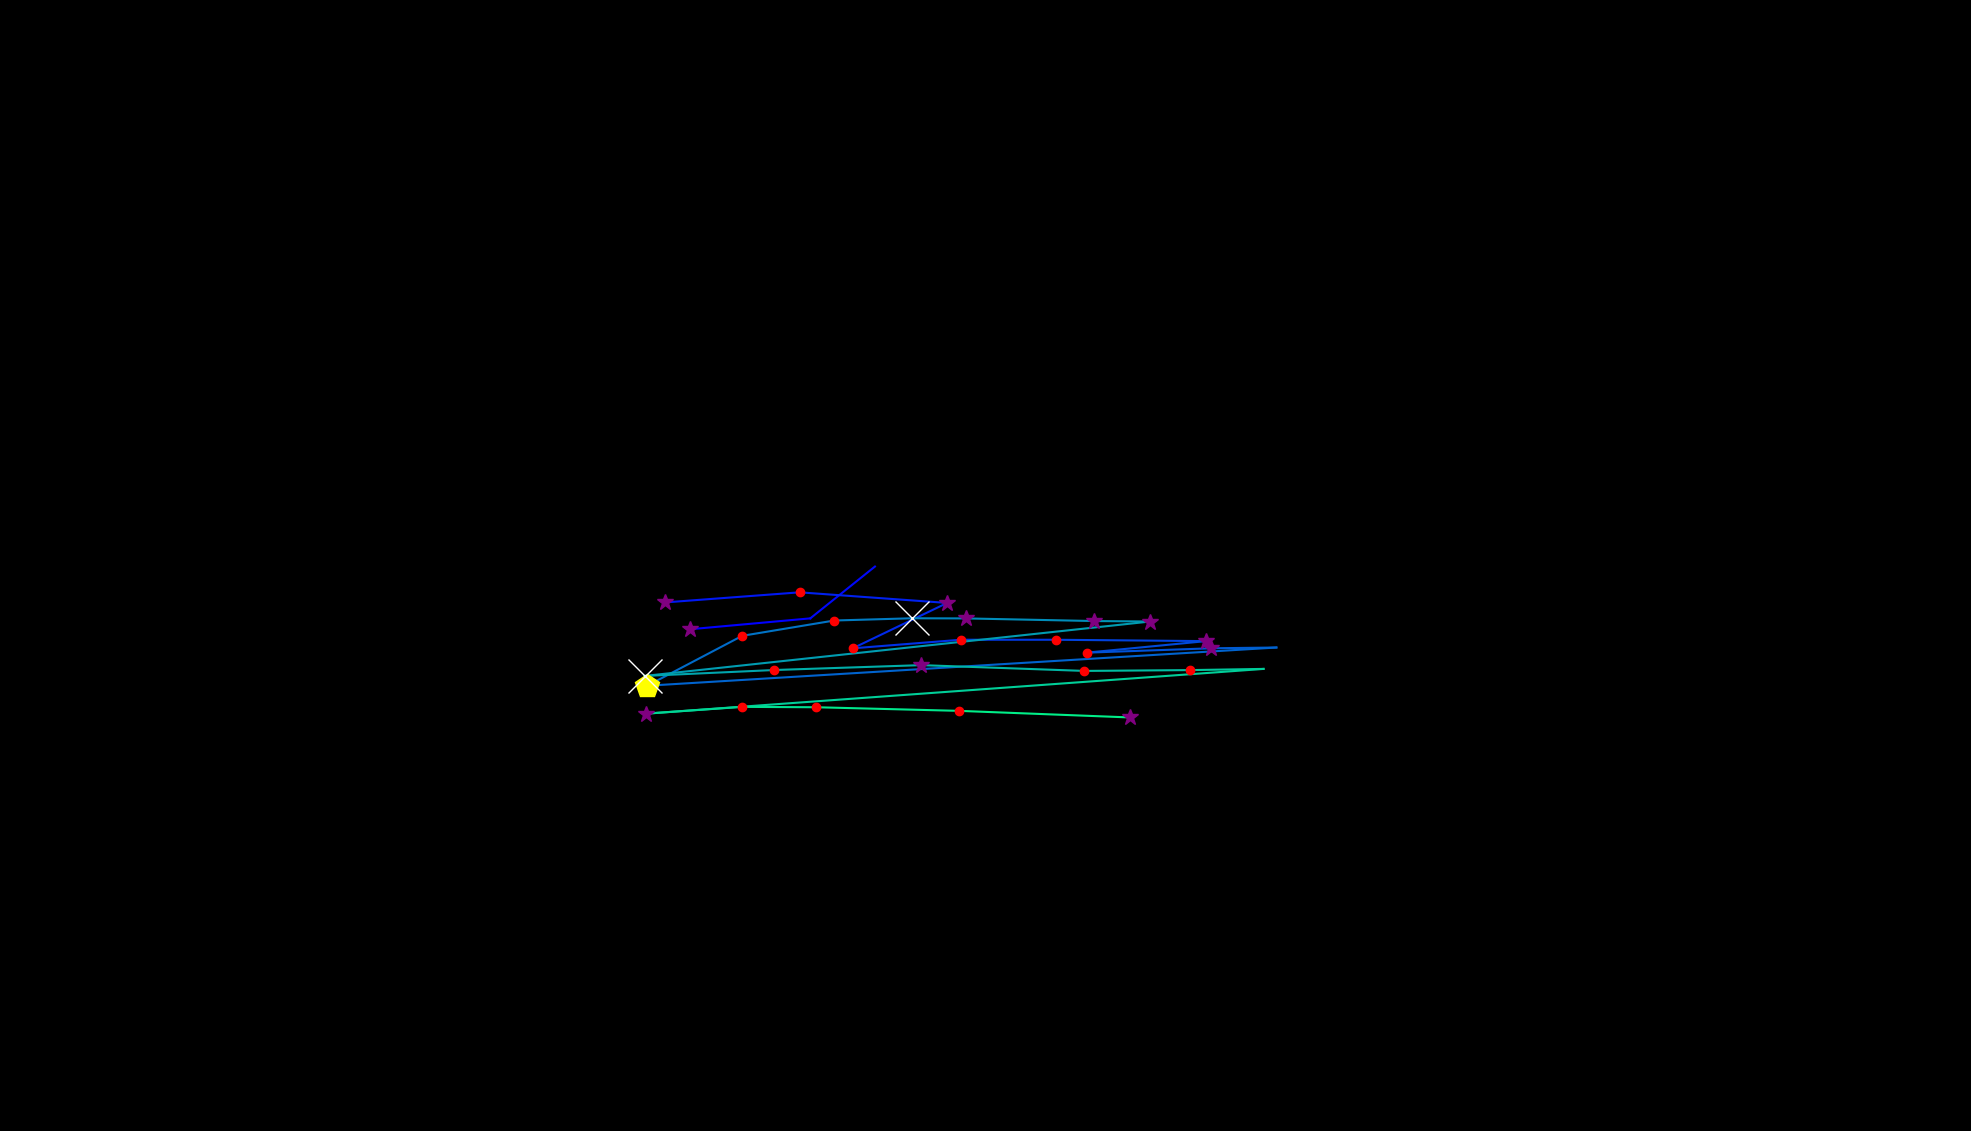

The file beside this chart, header and first rows:
, fixation_id, timestamp, avg_gaze_x, avg_gaze_y, duration
0, 56.0, 17641, 896.7, 651.7, 277.1
1, 57.0, 18051, 1052, 665.8, 108.4
2, 58.0, 18243, 1136, 733.1, 24.1
3, 61.0, 19123, 863.6, 686.5, 265.1
4, 62.0, 19460, 1038, 699.6, 156.6
5, 63.0, 19641, 1230, 685.8, 277.1
6, 64.0, 19942, 1107, 626.8, 132.5
7, 65.0, 20099, 1248, 638, 156.6
8, 66.0, 20376, 1371, 638, 228.9
9, 67.0, 20678, 1566, 636.2, 325.3
10, 68.0, 21027, 1412, 621.2, 180.7
11, 69.0, 21364, 1573, 626.9, 277.1
12, 70.0, 21666, 1658, 627.9, 108.4
13, 71.0, 21870, 840.5, 578.3, 409.7
14, 72.0, 22304, 963.9, 643.1, 228.9
15, 73.0, 22581, 1083, 663, 192.8
16, 74.0, 22798, 1184, 665.9, 819.4
17, 75.0, 23642, 1254, 665.7, 289.2
18, 76.0, 23955, 1421, 662.3, 373.5
19, 77.0, 24353, 1494, 661.7, 253
20, 78.0, 24762, 837, 591, 614.5
21, 79.0, 25401, 1006, 598.7, 228.9
22, 80.0, 25702, 1197, 605, 289.2
23, 81.0, 26076, 1408, 597.5, 241
24, 82.0, 26377, 1545, 598.6, 132.5
25, 83.0, 26570, 1641, 600.1, 108.4
26, 84.0, 26847, 838.4, 542, 337.4
27, 85.0, 27209, 963.7, 550.8, 241
28, 86.0, 27486, 1060, 550.3, 192.8
29, 87.0, 27775, 1245, 545.6, 144.6
30, 88.0, 27968, 1468, 537.1, 313.3
